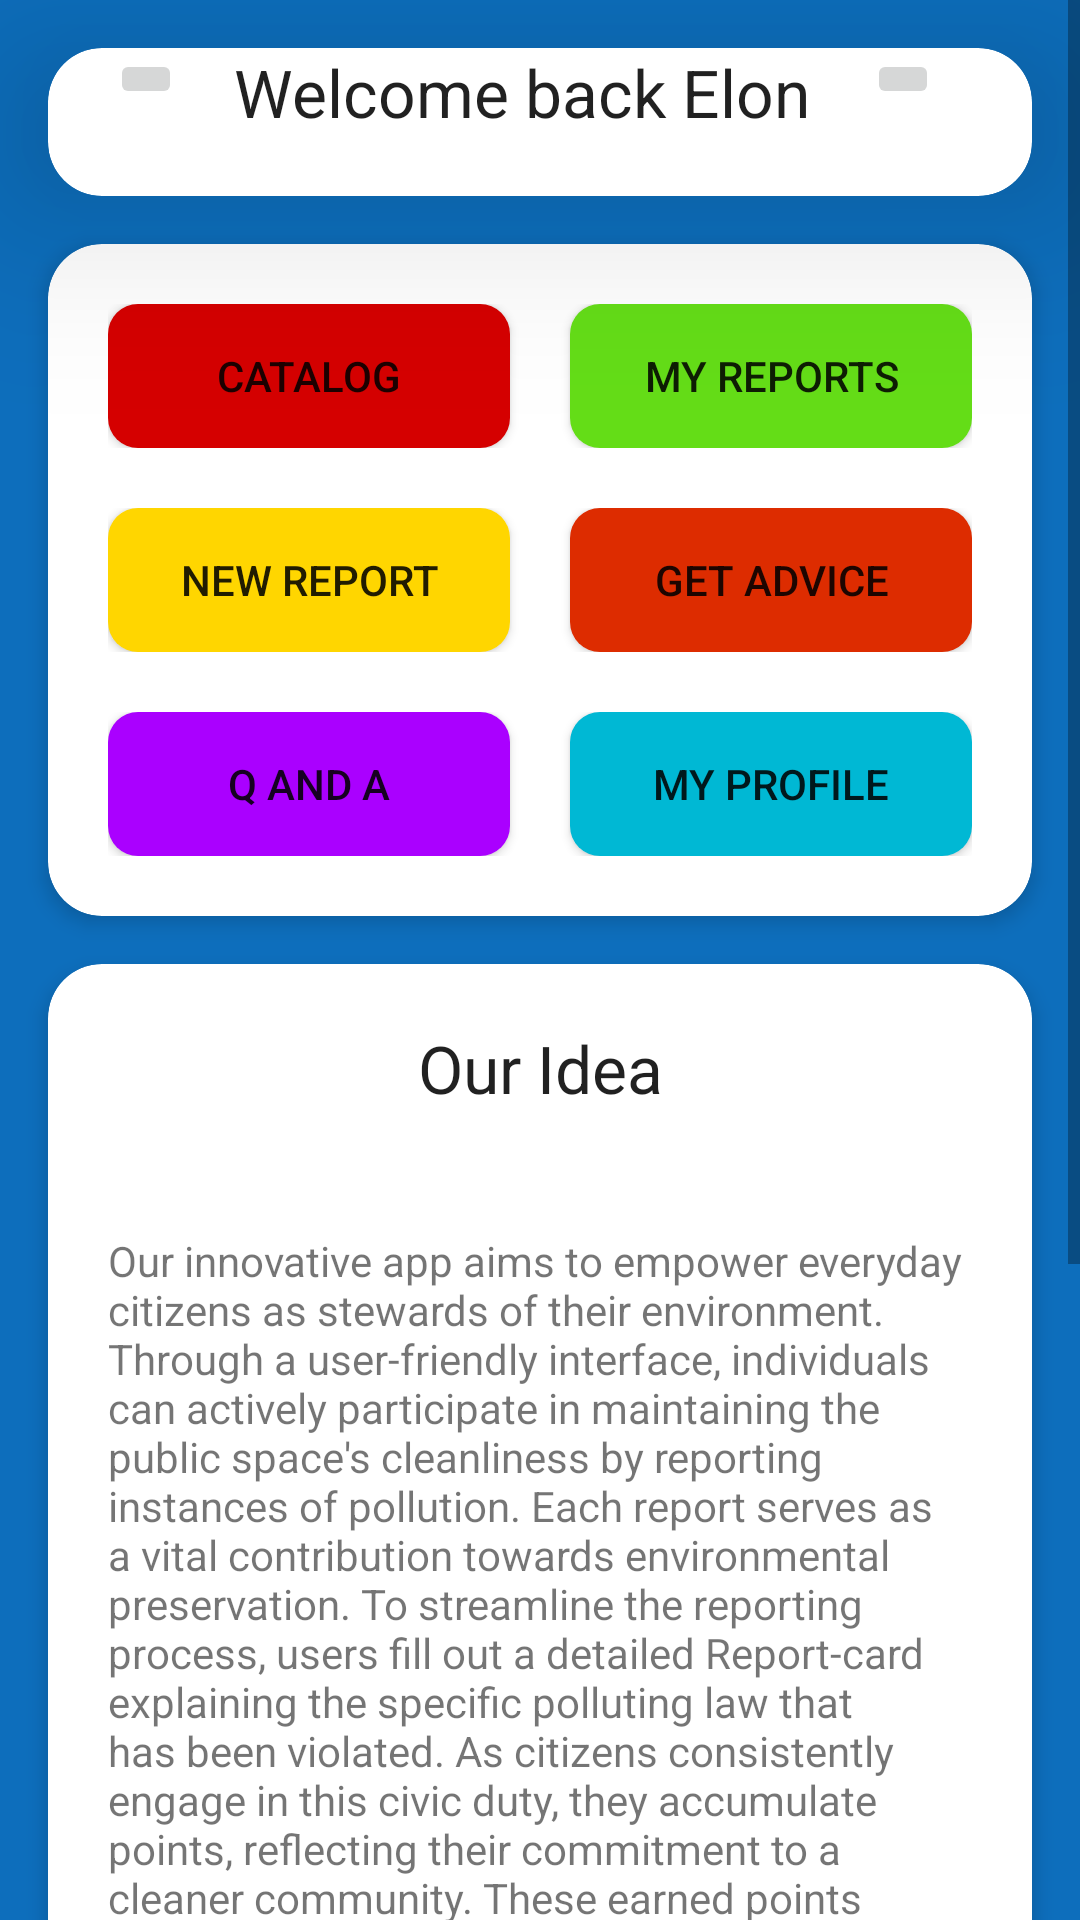

Reconstruct the res/layout file that produces this screen, plus the resources it refers to.
<!-- AndroidManifest.xml: application theme Theme.PollutionPals -->
<!-- res/layout/activity_main_page.xml -->
<?xml version="1.0" encoding="utf-8"?>
<ScrollView xmlns:android="http://schemas.android.com/apk/res/android"
    xmlns:app="http://schemas.android.com/apk/res-auto"
    xmlns:tools="http://schemas.android.com/tools"
    android:layout_width="match_parent"
    android:layout_height="match_parent"
    tools:context=".MainPage"
    >


    <androidx.constraintlayout.widget.ConstraintLayout

        android:layout_width="match_parent"
        android:layout_height="match_parent"
        android:background="#0D6EBC"
        >

        <androidx.cardview.widget.CardView
            android:id="@+id/cardView"
            android:layout_width="match_parent"
            android:layout_height="wrap_content"
            android:layout_margin="16dp"
            app:cardCornerRadius="18dp"
            app:cardElevation="40dp"
            app:layout_constraintBottom_toBottomOf="parent"
            app:layout_constraintEnd_toEndOf="parent"
            app:layout_constraintStart_toStartOf="parent"
            app:layout_constraintTop_toTopOf="parent"
            app:layout_constraintVertical_bias="0.0">

            <androidx.constraintlayout.widget.ConstraintLayout
                android:layout_width="match_parent"
                android:layout_height="wrap_content"
                android:paddingBottom="20dp"

                >

                <ImageButton
                    android:id="@+id/imageButton"
                    android:layout_width="wrap_content"
                    android:layout_height="wrap_content"

                    android:src="@drawable/baseline_settings_24"
                    app:layout_constraintBottom_toBottomOf="parent"
                    app:layout_constraintEnd_toEndOf="parent"
                    app:layout_constraintHorizontal_bias="0.068"
                    app:layout_constraintStart_toStartOf="parent"
                    app:layout_constraintTop_toTopOf="parent"
                    app:layout_constraintVertical_bias="0.023"></ImageButton>

                <TextView
                    android:layout_width="wrap_content"
                    android:layout_height="wrap_content"
                    android:layout_gravity="center"
                    android:gravity="center"

                    android:text="Welcome back Elon"
                    android:textAppearance="@style/TextAppearance.AppCompat.Large"
                    app:layout_constraintBottom_toBottomOf="parent"
                    app:layout_constraintEnd_toEndOf="parent"
                    app:layout_constraintHorizontal_bias="0.456"
                    app:layout_constraintStart_toStartOf="parent"
                    app:layout_constraintTop_toTopOf="parent"
                    app:layout_constraintVertical_bias="0.022" />

                <ImageButton
                    android:layout_width="wrap_content"
                    android:layout_height="wrap_content"
                    android:src="@drawable/baseline_local_police_24"
                    app:layout_constraintBottom_toBottomOf="parent"
                    app:layout_constraintEnd_toEndOf="parent"
                    app:layout_constraintHorizontal_bias="0.898"
                    app:layout_constraintStart_toStartOf="parent"
                    app:layout_constraintTop_toTopOf="parent"
                    app:layout_constraintVertical_bias="0.023" />


            </androidx.constraintlayout.widget.ConstraintLayout>
        </androidx.cardview.widget.CardView>

        <androidx.cardview.widget.CardView
            android:id="@+id/cardView2"
            android:layout_width="match_parent"
            android:layout_height="wrap_content"
            android:layout_margin="16dp"
            app:cardCornerRadius="18dp"
            app:cardElevation="4dp"
            app:layout_constraintBottom_toBottomOf="parent"
            app:layout_constraintEnd_toEndOf="parent"
            app:layout_constraintStart_toStartOf="parent"
            app:layout_constraintTop_toBottomOf="@+id/cardView"
            app:layout_constraintVertical_bias="0.0">

            <TableLayout
                android:layout_width="match_parent"
                android:layout_height="match_parent">


                <TableRow android:layout_margin="20dp">

                    <Button
                        android:layout_marginRight="10dp"
                        android:layout_weight="2"
                        android:background="@drawable/btn_red"
                        android:text="Catalog" />

                    <Button
                        android:layout_marginLeft="10dp"
                        android:layout_weight="2"
                        android:background="@drawable/btn_green"

                        android:text="My reports" />
                </TableRow>

                <TableRow
                    android:layout_marginLeft="20dp"
                    android:layout_marginRight="20dp"
                    android:layout_marginBottom="20dp">

                    <Button
                        android:layout_marginRight="10dp"
                        android:layout_weight="2"
                        android:background="@drawable/btn_yellow"
                        android:text="New Report" />

                    <Button
                        android:layout_marginLeft="10dp"
                        android:layout_weight="2"
                        android:background="@drawable/btn_orange"
                        android:text="Get Advice" />
                </TableRow>

                <TableRow
                    android:layout_marginLeft="20dp"
                    android:layout_marginRight="20dp"
                    android:layout_marginBottom="20dp">

                    <Button
                        android:layout_marginRight="10dp"
                        android:layout_weight="2"
                        android:background="@drawable/btn_purple"
                        android:text="Q and A" />

                    <Button
                        android:layout_marginLeft="10dp"
                        android:layout_weight="2"
                        android:background="@drawable/btn_magenta"
                        android:text="My Profile" />
                </TableRow>

            </TableLayout>
        </androidx.cardview.widget.CardView>

        <androidx.cardview.widget.CardView
            android:id="@+id/cardView3"
            android:layout_width="match_parent"
            android:layout_height="wrap_content"
            android:layout_margin="16dp"
            app:cardCornerRadius="18dp"
            app:cardElevation="4dp"
            app:layout_constraintBottom_toBottomOf="parent"
            app:layout_constraintEnd_toEndOf="parent"
            app:layout_constraintStart_toStartOf="parent"
            app:layout_constraintTop_toBottomOf="@+id/cardView2"
            app:layout_constraintVertical_bias="0.347">
            <LinearLayout
                android:layout_width="match_parent"
                android:layout_height="wrap_content"
                android:orientation="vertical">

                <TextView
                    android:layout_width="match_parent"
                    android:layout_height="match_parent"
                    android:gravity="center"
                    android:padding="20dp"
                    android:text="Our Idea"
                    android:textAppearance="@style/TextAppearance.AppCompat.Large" />


                <TextView
                    android:layout_width="match_parent"
                    android:layout_height="match_parent"
                    android:padding="20dp"
                    android:text="Our innovative app aims to empower everyday citizens as stewards of their environment. Through a user-friendly interface, individuals can actively participate in maintaining the public space's cleanliness by reporting instances of pollution. Each report serves as a vital contribution towards environmental preservation. To streamline the reporting process, users fill out a detailed Report-card explaining the specific polluting law that has been violated. As citizens consistently engage in this civic duty, they accumulate points, reflecting their commitment to a cleaner community. These earned points contribute to a personal profile, fostering a sense of accomplishment and civic responsibility. Moreover, citizens have the opportunity to redeem accumulated points for various rewards, fostering a culture of positive environmental engagement. Additionally, our app encourages users to go beyond reporting by offering tasks or chores that, when completed, earn them additional points. Recognizing the significant impact of individual efforts, citizens can even apply their points to receive tax deductions, aligning our app with broader governmental initiatives for environmental sustainability. Our vision is to create a digital platform that not only raises awareness about environmental issues but also actively involves citizens in fostering a cleaner, healthier, and more sustainable future." />



            </LinearLayout>


        </androidx.cardview.widget.CardView>


    </androidx.constraintlayout.widget.ConstraintLayout>
</ScrollView>
<!-- resources referenced by this layout -->
<resources>
  <!-- drawable btn_green (drawable) -->
  <?xml version="1.0" encoding="utf-8"?>
  <shape xmlns:android="http://schemas.android.com/apk/res/android">
      <solid android:color="#64DD17"/>
      <corners android:radius="10dp"
          />
  </shape>
  <!-- drawable btn_magenta (drawable) -->
  <?xml version="1.0" encoding="utf-8"?>
  <shape xmlns:android="http://schemas.android.com/apk/res/android">
      <solid android:color="#00B8D4"/>
      <corners android:radius="10dp"
          />
  </shape>
  <!-- drawable btn_orange (drawable) -->
  <?xml version="1.0" encoding="utf-8"?>
  <shape xmlns:android="http://schemas.android.com/apk/res/android">
      <solid android:color="#DD2C00"/>
      <corners android:radius="10dp"
          />
  </shape>
  <!-- drawable btn_purple (drawable) -->
  <?xml version="1.0" encoding="utf-8"?>
  <shape xmlns:android="http://schemas.android.com/apk/res/android">
      <solid android:color="#AA00FF"/>
      <corners android:radius="10dp"
          />
  </shape>
  <!-- drawable btn_red (drawable) -->
  <?xml version="1.0" encoding="utf-8"?>
  <shape xmlns:android="http://schemas.android.com/apk/res/android">
  <solid android:color="#D50000"/>
      <corners android:radius="10dp"
          />
  </shape>
  <!-- drawable btn_yellow (drawable) -->
  <?xml version="1.0" encoding="utf-8"?>
  <shape xmlns:android="http://schemas.android.com/apk/res/android">
      <solid android:color="#FFD600"/>
      <corners android:radius="10dp"
          />
  </shape>
  <style name="Theme.PollutionPals" parent="Base.Theme.PollutionPals" />
  <style name="Base.Theme.PollutionPals" parent="Theme.AppCompat.Light.NoActionBar">
          
          
      </style>
</resources>
